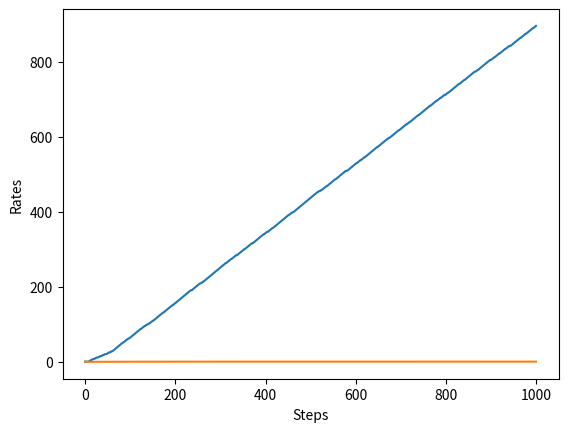

Python code for this plot:
import numpy as np

np.random.seed(0)

class Bandit:
    def __init__(self, arms=10):
        self.rates = np.random.rand(arms)

    def play(self, arm):
        rate = self.rates[arm]
        trial = np.random.rand()

        if rate > trial:
            return 1
        else:
            return 0
    
class Agent:
    def __init__(self, e, arms_num=10):
        self.e = e
        self.Qs = np.zeros(arms_num)
        self.ns = np.zeros(arms_num)
    
    def update(self, index, reward):
        self.ns[index] += 1
        self.Qs[index] += (reward - self.Qs[index]) / self.ns[index]
    
    def get_action(self):
        random_value = np.random.rand()
        
        if self.e > random_value:
            return np.random.randint(0, len(self.Qs))
        else:
            return np.argmax(self.Qs)
        

### Do Bendit ###
import matplotlib.pyplot as plt

steps = 1000
e = 0.1

bandit = Bandit()
agent = Agent(e = e, arms_num=10)
total_reward = 0
total_rewards = []
rates = []

for step in range(steps):
    action = agent.get_action()
    reward = bandit.play(action)
    agent.update(index = action, reward=reward)
    total_reward += reward

    total_rewards.append(total_reward)
    rates.append(total_reward / (step+1))

print(total_reward)
print(rates[-1])

# draw graph
plt.ylabel('Total Reward')
plt.xlabel('Steps')
plt.plot(total_rewards)
plt.show()

plt.ylabel('Rates')
plt.xlabel('Steps')
plt.plot(rates)
plt.show()
